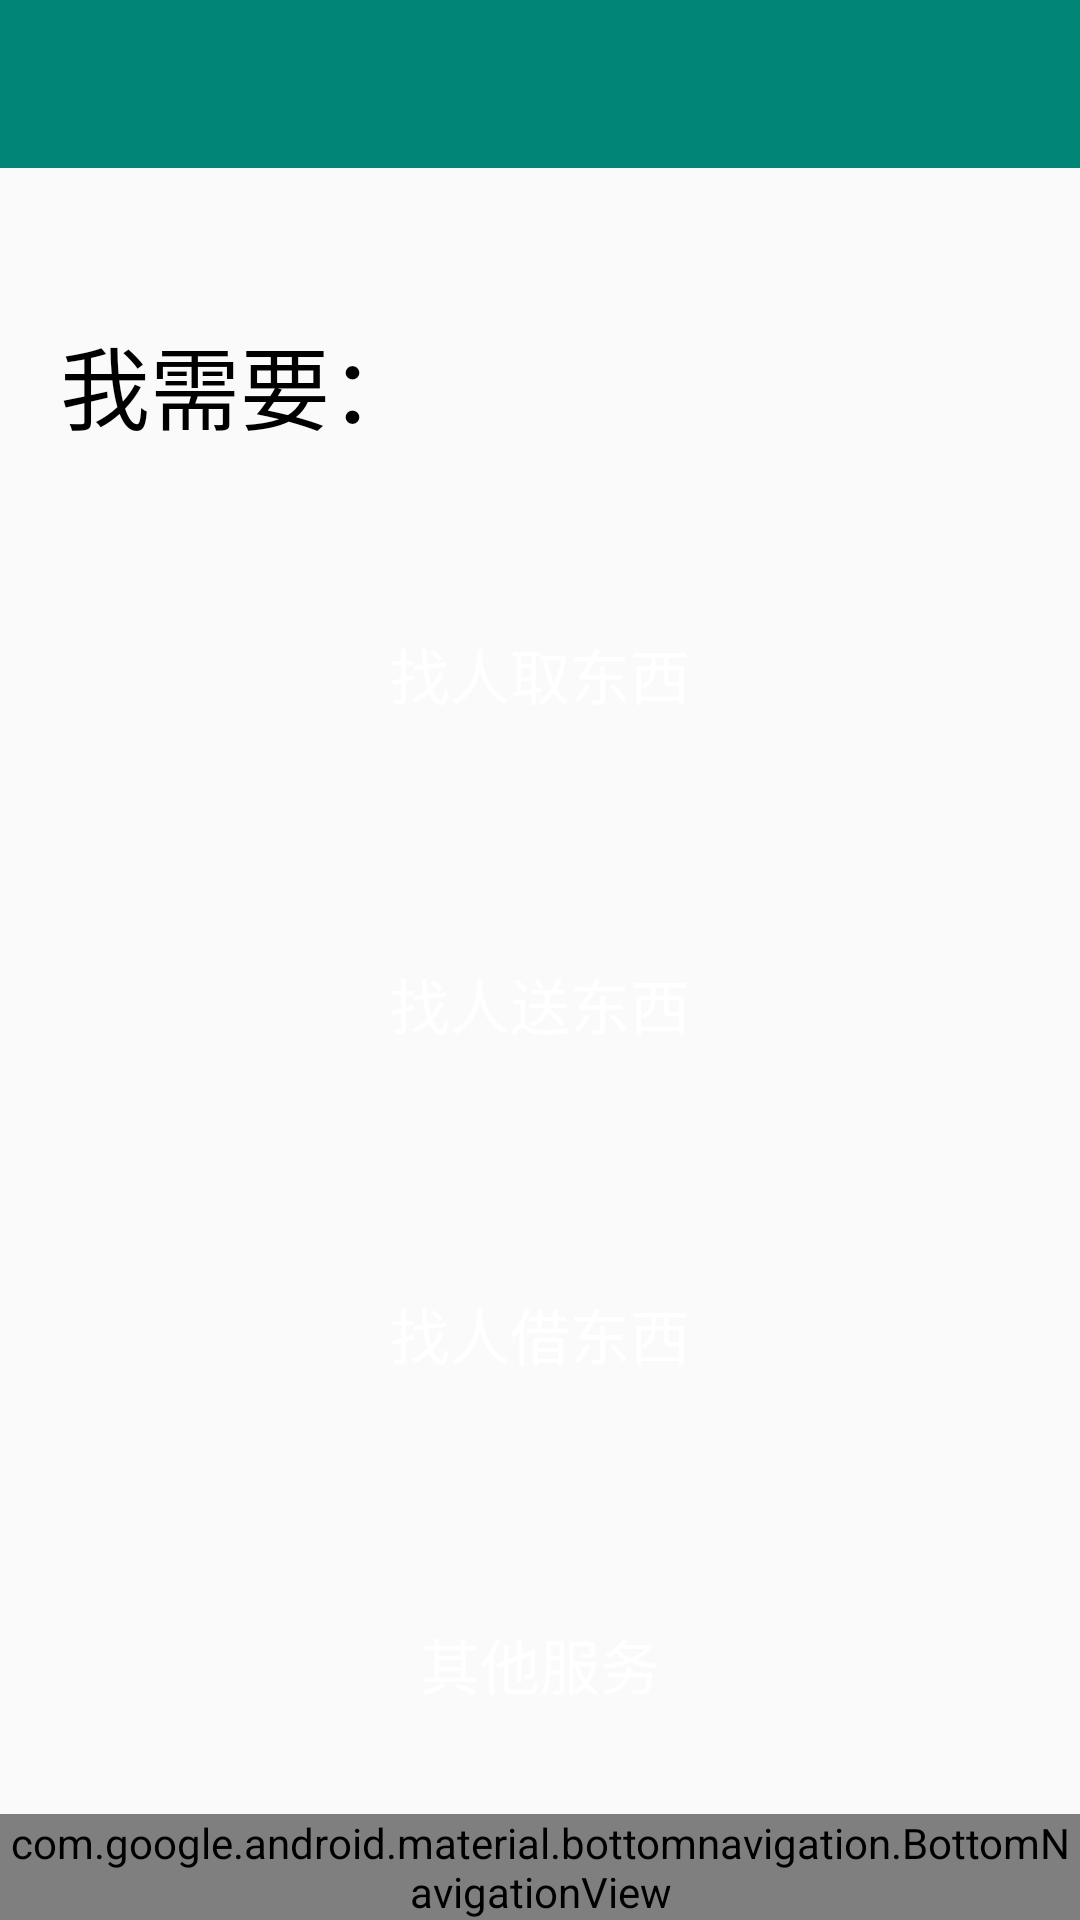

Android layout source for this screen:
<!-- AndroidManifest.xml: application theme AppTheme -->
<!-- res/layout/activity_task_category.xml -->
<?xml version="1.0" encoding="utf-8"?>
<androidx.constraintlayout.widget.ConstraintLayout xmlns:android="http://schemas.android.com/apk/res/android"
    xmlns:app="http://schemas.android.com/apk/res-auto"
    xmlns:tools="http://schemas.android.com/tools"
    android:id="@+id/container"
    android:layout_width="match_parent"
    android:layout_height="match_parent"
    tools:context=".TaskCategory">

    <androidx.appcompat.widget.Toolbar
        android:id="@+id/toolbar_task_category"
        android:layout_width="match_parent"
        android:layout_height="?attr/actionBarSize"
        android:background="?attr/colorPrimary"
        android:theme="@style/ThemeOverlay.AppCompat.Dark.ActionBar"
        app:layout_constraintTop_toTopOf="parent"
        app:popupTheme="@style/ThemeOverlay.AppCompat.Light" />

    <RelativeLayout
        android:id="@+id/rl_task_category"
        android:layout_width="0dp"
        android:layout_height="0dp"
        app:layout_constraintBottom_toTopOf="@id/navigation_task_category"
        app:layout_constraintLeft_toLeftOf="parent"
        app:layout_constraintRight_toRightOf="parent"
        app:layout_constraintTop_toBottomOf="@id/toolbar_task_category">

        <TextView
            android:id="@+id/tv_task_category"
            android:layout_width="match_parent"
            android:layout_height="wrap_content"
            android:layout_marginTop="50dp"
            android:paddingLeft="20dp"
            android:text="我需要："
            android:textColor="@color/colorText"
            android:textSize="30dp" />

        <Button
            android:id="@+id/btn_category_1"
            style="@style/ButtonBlue"
            android:layout_below="@+id/tv_task_category"
            android:text="找人取东西" />

        <Button
            android:id="@+id/btn_category_2"
            style="@style/ButtonBlue"
            android:layout_below="@id/btn_category_1"
            android:text="找人送东西" />

        <Button
            android:id="@+id/btn_category_3"
            style="@style/ButtonBlue"
            android:layout_below="@id/btn_category_2"
            android:text="找人借东西" />

        <Button
            android:id="@+id/btn_category_4"
            style="@style/ButtonBlue"
            android:layout_below="@id/btn_category_3"
            android:text="其他服务" />

    </RelativeLayout>

    <com.google.android.material.bottomnavigation.BottomNavigationView
        android:id="@+id/navigation_task_category"
        android:layout_width="0dp"
        android:layout_height="wrap_content"
        android:layout_marginStart="0dp"
        android:layout_marginEnd="0dp"
        android:background="?android:attr/windowBackground"
        app:layout_constraintBottom_toBottomOf="parent"
        app:layout_constraintLeft_toLeftOf="parent"
        app:layout_constraintRight_toRightOf="parent"
        app:menu="@menu/navigation" />

</androidx.constraintlayout.widget.ConstraintLayout>
<!-- resources referenced by this layout -->
<resources>
  <color name="colorText">#000000</color>
  <style name="ButtonBlue" parent="Widget.AppCompat.Button.Colored">
          <item name="android:layout_width">wrap_content</item>
          <item name="android:layout_height">wrap_content</item>
          <item name="android:layout_centerHorizontal">true</item>
          <item name="android:layout_marginTop">40dp</item>
          <item name="android:width">230dp</item>
          <item name="android:height">70dp</item>
          <item name="android:background">@drawable/btn_blue</item>
          <item name="android:textSize">20dp</item>
      </style>
  <style name="AppTheme" parent="Theme.AppCompat.Light.NoActionBar">
          
          <item name="colorPrimary">@color/colorPrimary</item>
          <item name="colorPrimaryDark">@color/colorPrimaryDark</item>
          <item name="colorAccent">@color/colorAccent</item>
      </style>
  <color name="colorPrimary">#008577</color>
  <color name="colorPrimaryDark">#00574B</color>
  <color name="colorAccent">#D81B60</color>
</resources>
